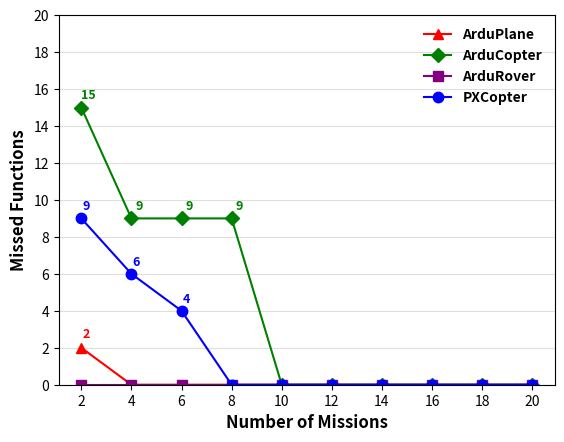

The script that saved this image:
import matplotlib.pyplot as plt
import os
import matplotlib.ticker as ticker

# Data (20 missions in total)
x = [2, 4, 6, 8, 10, 12, 14, 16, 18, 20]
# y_arduplane = [00, 00, 00, 00, 00, 00, 00, 00, 00]
# y_arducopter = [328, 150, 147, 139, 135, 118, 112, 71, 0]  # Replace with your actual data "71 == 100"
# y_arducopter = [208, 40, 37, 29, 25, 8, 0, 0, 0]  # Replace with your actual data -110
# y_arducopter = [208, 154, 0, 0, 0, 0, 0, 0, 0]  # manual
# y_arducopter = [116, 108, 37, 29, 25, 8, 0, 0, 0]  

y_arduplane = [2, 0, 0, 0, 0, 0, 0, 0, 0, 0]
y_arducopter = [15, 9, 9, 9, 0, 0, 0, 0, 0, 0]  # For train 20, we used test new 20 ->
y_ardurover = [0, 0, 0, 0, 0, 0, 0, 0, 0, 0]

y_px4 = [9, 6, 4, 0, 0, 0, 0, 0, 0, 0]


# Adjust y-axis to start from 0
y_arduplane = [max(0, value) for value in y_arduplane]
y_arducopter = [max(0, value) for value in y_arducopter]
y_ardurover = [max(0, value) for value in y_ardurover]
y_px4 = [max(0, value) for value in y_px4]


# Different markers and colors for multiple models
markers = ['o', 's', 'D', '^', 'v', '*', 'x', '+']  # Different markers for distinction
colors = ['blue', 'red', 'green', 'purple', 'orange', 'brown', 'pink', 'gray']

# Plot arduplane
plt.plot(x, y_arduplane, linestyle='-', marker=markers[3], color=colors[1], markersize=7.5, label='ArduPlane')

# Plot ArduCopter
plt.plot(x, y_arducopter, linestyle='-', marker=markers[2], color=colors[2], markersize=7.5, label='ArduCopter')

plt.plot(x, y_ardurover, linestyle='-', marker=markers[1], color=colors[3], markersize=7.5, label='ArduRover')

plt.plot(x, y_px4, linestyle='-', marker=markers[0], color=colors[0], markersize=7.5, label='PXCopter')

# Add text labels for each point
for i in range(len(x)):
    if y_arduplane[i] > 0:
        plt.text(x[i] + 0.2, y_arduplane[i] + 0.4, str(y_arduplane[i]), fontsize=9, ha='center', va='bottom', color=colors[1], fontweight='bold')
    if y_arducopter[i] > 0:
        plt.text(x[i] + 0.3, y_arducopter[i] + 0.3 , str(y_arducopter[i]), fontsize=9, ha='center', va='bottom', color=colors[2], fontweight='bold')
    if y_ardurover[i] > 0:
        plt.text(x[i] + 0.3, y_ardurover[i] + 0.5 , str(y_ardurover[i]), fontsize=9, ha='center', va='bottom', color=colors[3], fontweight='bold')
    if y_px4[i] > 0:
        plt.text(x[i] + 0.2, y_px4[i] + 0.3 , str(y_px4[i]), fontsize=9, ha='center', va='bottom', color=colors[0], fontweight='bold')





plt.ylim(0, max(max(y_arduplane), max(y_arducopter), max(y_ardurover), max(y_px4)) + 5)  # Including y_ardudrone
plt.xticks(x) 

# Labels and Title with Bold Font
plt.xlabel('Number of Missions', fontweight='bold', fontsize='large')
plt.ylabel('Missed Functions', fontweight='bold', fontsize='large')
#plt.title('Lost Functions vs X-axis', fontweight='bold')
plt.legend(fontsize='large', frameon=False, prop={'weight': 'bold'})

plt.gca().yaxis.set_major_locator(ticker.MaxNLocator(integer=True))

# Show only horizontal grid
plt.grid(axis='y',alpha=0.4)

# Create directory if not exists
output_dir = "plots"
os.makedirs(output_dir, exist_ok=True)
output_path = os.path.join(output_dir, "lostFunctionsPlot.pdf")

# Save plot as PDF
plt.savefig(output_path, format='pdf')

# Show Plot
plt.show()
